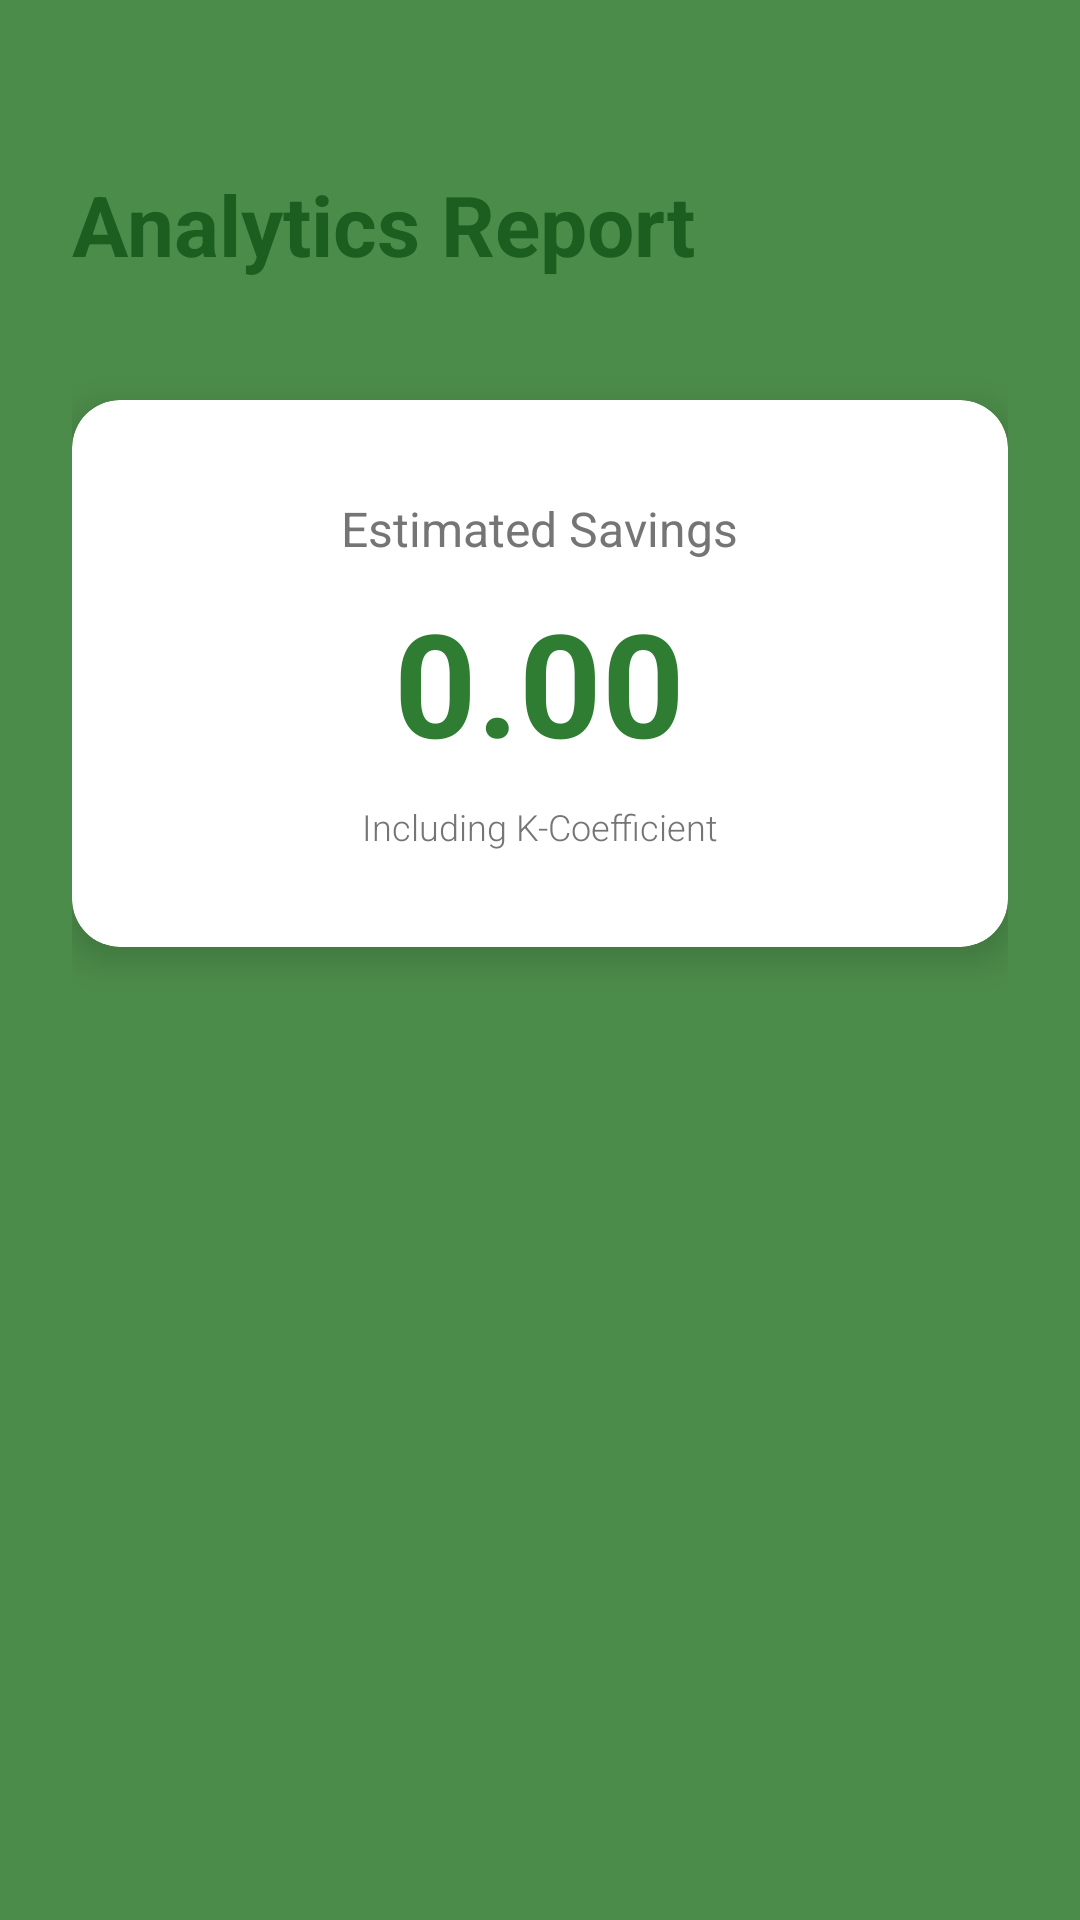

Reconstruct the res/layout file that produces this screen, plus the resources it refers to.
<!-- AndroidManifest.xml: application theme Theme.Khatia2 -->
<!-- res/layout/fragment_analytics.xml -->
<?xml version="1.0" encoding="utf-8"?>
<androidx.constraintlayout.widget.ConstraintLayout
    xmlns:android="http://schemas.android.com/apk/res/android"
    xmlns:app="http://schemas.android.com/apk/res-auto"
    android:layout_width="match_parent"
    android:layout_height="match_parent"
    android:background="@color/primary_light"
    android:padding="24dp">

    <TextView
        android:id="@+id/kn_ze_tv_analytics_title"
        android:layout_width="wrap_content"
        android:layout_height="wrap_content"
        android:text="Analytics Report"
        android:textSize="28sp"
        android:textStyle="bold"
        android:textColor="@color/primary_green"
        app:layout_constraintTop_toTopOf="parent"
        app:layout_constraintStart_toStartOf="parent"
        android:layout_marginTop="32dp"/>

    <androidx.cardview.widget.CardView
        android:id="@+id/kn_ze_card_result"
        android:layout_width="match_parent"
        android:layout_height="wrap_content"
        android:layout_marginTop="40dp"
        app:cardCornerRadius="16dp"
        app:cardElevation="8dp"
        app:layout_constraintTop_toBottomOf="@id/kn_ze_tv_analytics_title">

        <LinearLayout
            android:layout_width="match_parent"
            android:layout_height="wrap_content"
            android:orientation="vertical"
            android:padding="32dp"
            android:gravity="center">

            <TextView
                android:layout_width="wrap_content"
                android:layout_height="wrap_content"
                android:text="Estimated Savings"
                android:textColor="@color/text_secondary"
                android:textSize="16sp"/>

            <TextView
                android:id="@+id/kn_ze_tv_result"
                android:layout_width="wrap_content"
                android:layout_height="wrap_content"
                android:text="0.00"
                android:textSize="48sp"
                android:textStyle="bold"
                android:textColor="@color/accent_green"
                android:layout_marginTop="8dp"/>

            <TextView
                android:layout_width="wrap_content"
                android:layout_height="wrap_content"
                android:text="Including K-Coefficient"
                android:textColor="@color/text_secondary"
                android:textSize="12sp"
                android:layout_marginTop="8dp"
                android:fontFamily="sans-serif-light"/>

        </LinearLayout>

    </androidx.cardview.widget.CardView>

</androidx.constraintlayout.widget.ConstraintLayout>
<!-- resources referenced by this layout -->
<resources>
  <color name="accent_green">#2E7D32</color>
  <color name="primary_green">#1B5E20</color>
  <color name="primary_light">#4C8C4A</color>
  <color name="text_secondary">#757575</color>
  <style name="Theme.Khatia2" parent="Base.Theme.Khatia2" />
  <style name="Base.Theme.Khatia2" parent="Theme.Material3.DayNight.NoActionBar">
          
          
      </style>
</resources>
